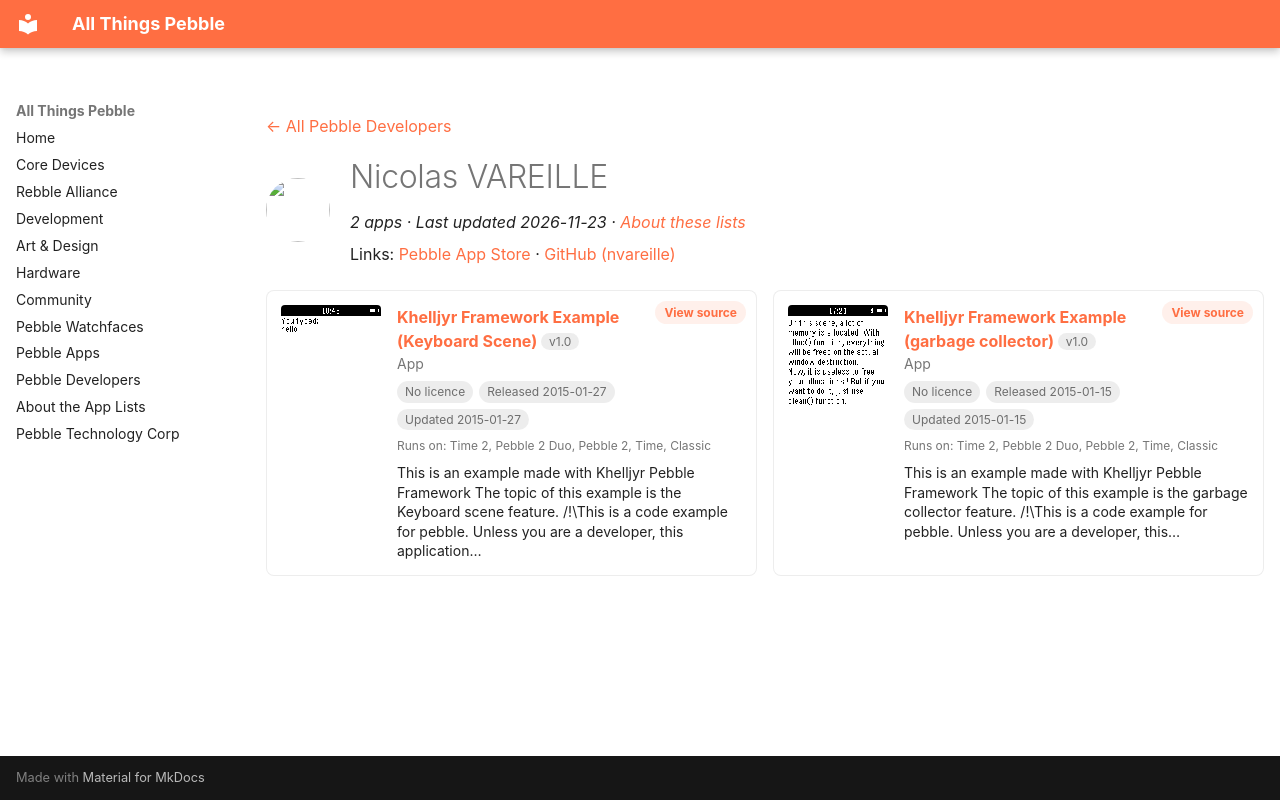

repository: saltedlolly/all-things-pebble · page: developers/nicolas-vareille.html · generator: mkdocs

---
title: "Nicolas VAREILLE"
hide:
  - toc
---

<!-- Generated by scripts/update_app_directory.py: do not edit by hand -->
[← All Pebble Developers](../developers.md)

<div class="dev-header" markdown>
<img class="dev-avatar" src="https://github.com/nvareille.png?size=128" alt="" width="64" height="64" loading="lazy" onerror="this.remove()">
<div class="dev-intro" markdown>

# Nicolas VAREILLE

*2 apps · Last updated 2026-11-23 · [About these lists](../about-app-lists.md)*

Links: [Pebble App Store](https://apps.repebble.com/apps/dev/nicolas-vareille_53a5f18106f41c91f700001b) · [GitHub (nvareille)](https://github.com/nvareille)

</div>
</div>

<div class="dev-controls" data-search-exclude hidden>
<div class="dev-filter" role="group" aria-label="Show"><button type="button" data-filter="all" aria-pressed="true">All <span>2</span></button><button type="button" data-filter="watchface" aria-pressed="false" disabled>Watchfaces <span>0</span></button><button type="button" data-filter="watchapp" aria-pressed="false">Apps <span>2</span></button></div>
<label class="dev-sort">Sort by <select><option value="updated">Recently updated</option><option value="released">Newest release</option><option value="title">A–Z</option></select></label>
</div>

<div class="app-grid dev-apps" data-search-exclude>
<div class="app-card" data-type="watchapp" data-title="khelljyr framework example (keyboard scene)" data-released="2015-01-27" data-updated="2015-01-27">
<a class="app-shot" href="https://apps.repebble.com/54c75f12c5de00257c0000bb" data-search-exclude><img src="../images/apps/54c75f12c5de00257c0000bb.png" alt="Khelljyr Framework Example (Keyboard Scene)" loading="lazy"></a>
<div class="app-info">
<h2 class="app-name" id="app-54c75f12c5de00257c0000bb"><a href="https://apps.repebble.com/54c75f12c5de00257c0000bb">Khelljyr Framework Example (Keyboard Scene)</a> <span class="app-version" title="Latest version" data-search-exclude>v1.0</span></h2>
<a class="app-source" href="https://github.com/nvareille/KhelljyrExamples/tree/master/simple_keyboard_demo" title="Source code" data-search-exclude>View source</a>
<div class="app-dev">App</div>
<div class="app-tags" data-search-exclude><span class="app-licence app-licence--none" title="Licence">No licence</span> <span title="First published in the app store">Released 2015-01-27</span> <span title="Latest release in the app store">Updated 2015-01-27</span></div>
<div class="app-watches" title="Supported watches" data-search-exclude>Runs on: Time 2, Pebble 2 Duo, Pebble 2, Time, Classic</div>
<p class="app-desc">This is an example made with Khelljyr Pebble Framework The topic of this example is the Keyboard scene feature. /!\This is a code example for pebble. Unless you are a developer, this application…</p>
</div>
</div>
<div class="app-card" data-type="watchapp" data-title="khelljyr framework example (garbage collector)" data-released="2015-01-15" data-updated="2015-01-15">
<a class="app-shot" href="https://apps.repebble.com/54b7e81f986a22be1a000072" data-search-exclude><img src="../images/apps/54b7e81f986a22be1a000072.png" alt="Khelljyr Framework Example (garbage collector)" loading="lazy"></a>
<div class="app-info">
<h2 class="app-name" id="app-54b7e81f986a22be1a000072"><a href="https://apps.repebble.com/54b7e81f986a22be1a000072">Khelljyr Framework Example (garbage collector)</a> <span class="app-version" title="Latest version" data-search-exclude>v1.0</span></h2>
<a class="app-source" href="https://github.com/nvareille/Khelljyr" title="Source code" data-search-exclude>View source</a>
<div class="app-dev">App</div>
<div class="app-tags" data-search-exclude><span class="app-licence app-licence--none" title="Licence">No licence</span> <span title="First published in the app store">Released 2015-01-15</span> <span title="Latest release in the app store">Updated 2015-01-15</span></div>
<div class="app-watches" title="Supported watches" data-search-exclude>Runs on: Time 2, Pebble 2 Duo, Pebble 2, Time, Classic</div>
<p class="app-desc">This is an example made with Khelljyr Pebble Framework The topic of this example is the garbage collector feature. /!\This is a code example for pebble. Unless you are a developer, this…</p>
</div>
</div>
</div>
